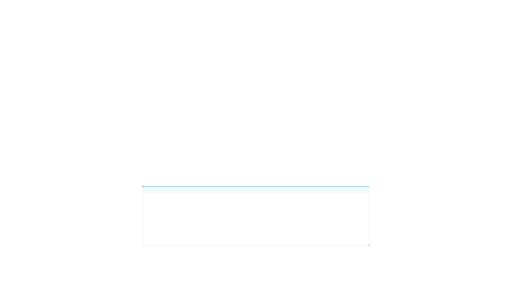
t = 0.00 s
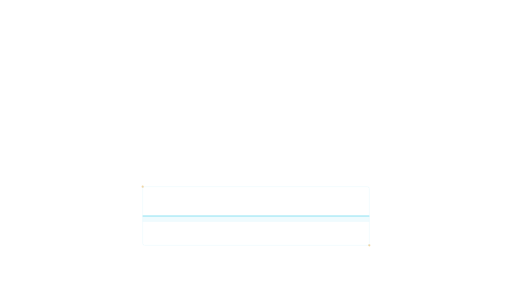
t = 0.60 s
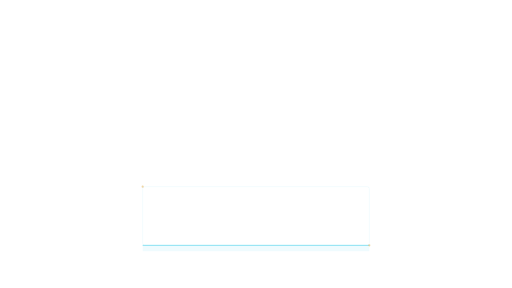
t = 1.20 s
t = 1.80 s: frame unchanged from t = 1.20 s, image omitted
t = 2.40 s: frame unchanged from t = 1.20 s, image omitted
t = 3.00 s: frame unchanged from t = 0.60 s, image omitted

The animated SVG that drew these frames (rendered in a browser with its animation timeline set to each time). Animation: 1 SMIL element (animateTransform=1); one cycle of 3.60 s, repeats indefinitely.

<svg xmlns="http://www.w3.org/2000/svg" xmlns:xlink="http://www.w3.org/1999/xlink" width="1920" height="1080" viewBox="0 0 1920 1080" role="img" aria-labelledby="title desc"><title id="title">Evidence scanline — Lower detail</title><desc id="desc">Brief scanning gesture over an existing source screenshot. Loop duration 3.6 seconds. Animate in a modern browser. To use in PowerPoint/video, render frames or record a timed browser playback; SVG import may be static. Transparent source canvas; export alpha as WebM/ProRes 4444 when needed. Preserve animation duration and 1920x1080 aspect ratio. Original artwork, CC BY 4.0. Attribution: AI Update Sources.</desc><defs><linearGradient id="bg" x1="0" y1="0" x2="1" y2="1"><stop stop-color="#061423"/><stop offset="1" stop-color="#0c273d"/></linearGradient><radialGradient id="soft"><stop stop-color="#53d5ec" stop-opacity=".13"/><stop offset="1" stop-color="#53d5ec" stop-opacity="0"/></radialGradient><radialGradient id="quiet"><stop stop-color="#061423" stop-opacity=".40"/><stop offset=".55" stop-color="#061423" stop-opacity=".25"/><stop offset="1" stop-color="#061423" stop-opacity="0"/></radialGradient><linearGradient id="ribbon"><stop stop-color="#53d5ec"/><stop offset=".6" stop-color="#eaf7ff"/><stop offset="1" stop-color="#e5bb69"/></linearGradient></defs><rect x="535.00" y="700.00" width="850.00" height="220.00" rx="8" fill="none" stroke="#53d5ec" stroke-width="1" opacity="0.25" /><g ><animateTransform attributeName="transform" type="translate" values="0 0;0 220;0 220;0 0" dur="3.6s" repeatCount="indefinite" /><line x1="535.00" y1="700.00" x2="1385.00" y2="700.00" stroke="#53d5ec" stroke-width="3" opacity="0.8" /><rect x="535.00" y="700.00" width="850.00" height="22.00" rx="0" fill="#53d5ec" stroke="#53d5ec" stroke-width="0" opacity="0.09" /></g><circle cx="535.00" cy="700.00" r="4.00" fill="#e5bb69" stroke="#e5bb69" stroke-width="0" opacity="0.6" /><circle cx="1385.00" cy="920.00" r="4.00" fill="#e5bb69" stroke="#e5bb69" stroke-width="0" opacity="0.6" /></svg>
